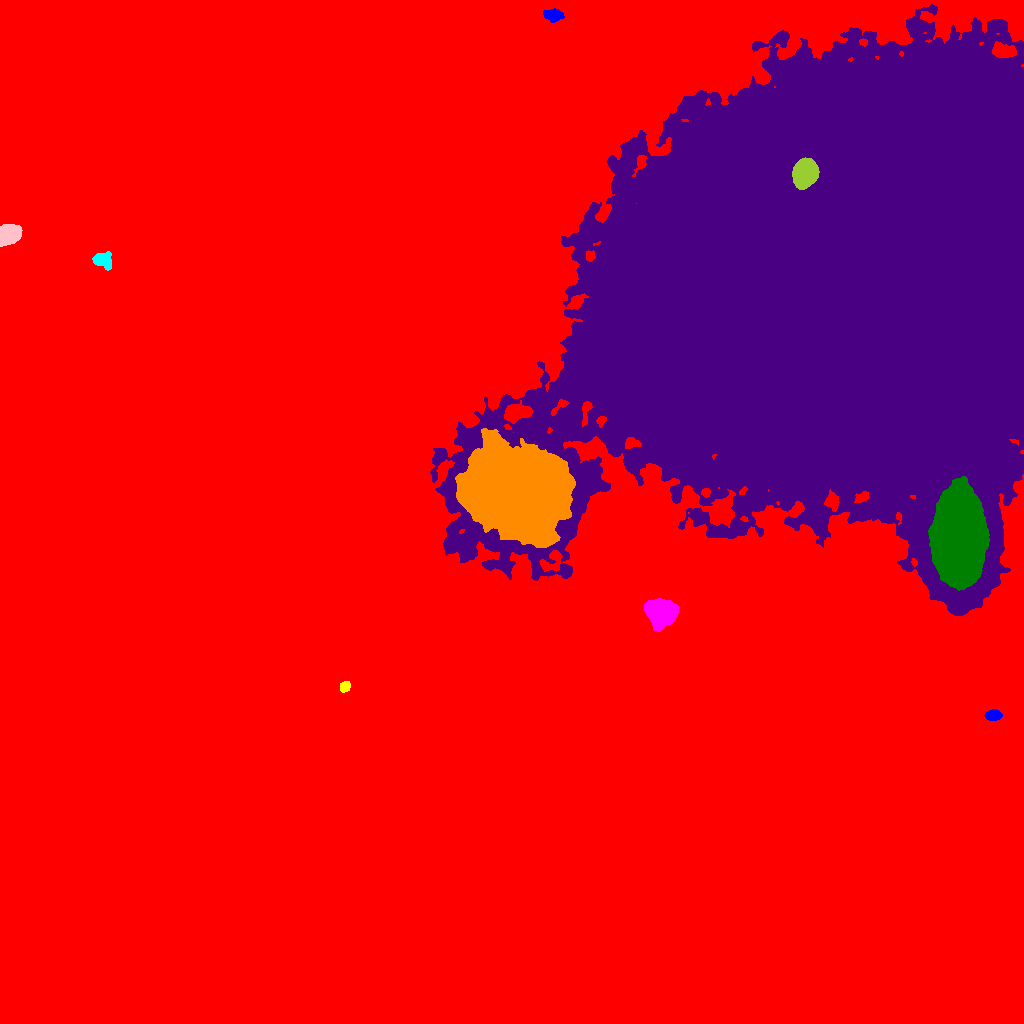

The table this chart was drawn from, first rows:
ID, X, Y, A, B, theta, total_flux, mu_max, mu_median, mu_mean, R_fwhm, R_e, R10, R90, x_start, x_end, y_start, y_end, area, greylevel
0, 551, 531.9, 301.2, 258.8, -1.129, 3336486, 91.0, 2.0, 4.039, 11.9, 187.5, 66.4, 352.3, 0, 1023, 0, 1023, 825989, 4.039
1, 993.1, 308.1, 3.77, 2.33, 0.02186, 1801, 25.0, 10.0, 10.72, 4.514, 3.827, 1.493, 6.05, 984, 1002, 303, 314, 168, 36.72
2, 344.8, 336.5, 2.662, 2.27, 0.7212, 779.0, 16.0, 7.0, 7.147, 4.068, 3.192, 1.262, 4.918, 340, 350, 331, 342, 109, 29.15
3, 661.7, 410.7, 7.023, 6.028, -0.3156, 14623, 46.0, 16.0, 17.83, 9.474, 8.215, 3.29, 13.11, 644, 678, 392, 425, 820, 38.83
4, 958.6, 485.7, 19.92, 10.88, -1.56, 201923, 165.0, 31.0, 40.64, 14.16, 18.06, 6.555, 31.4, 928, 989, 433, 547, 4968, 99.64
5, 842.8, 746.4, 110.4, 93.66, 0.6763, 8309798, 218.0, 31.0, 40.56, 64.57, 116.9, 40.36, 203.5, 430, 1023, 408, 1019, 204852, 60.56
6, 515.1, 531.5, 23.02, 20.46, -0.2492, 296862, 90.0, 25.0, 30.87, 28.66, 26.99, 10.7, 44.6, 455, 575, 476, 595, 9617, 68.87
7, 103.5, 762.8, 5.135, 3.912, -0.3651, 1426, 10.0, 5.0, 5.321, 7.356, 5.441, 2.185, 8.137, 92, 111, 753, 772, 268, 26.32
8, 8.7, 788.8, 5.551, 4.222, 0.4879, 8039, 41.0, 19.0, 19.05, 7.919, 6.283, 2.523, 9.624, 0, 22, 777, 799, 422, 41.05
9, 805.5, 850.9, 6.008, 5.256, 1.203, 16149, 66.0, 20.0, 24.1, 8.117, 7.159, 2.877, 11.66, 792, 819, 834, 866, 670, 157.1
10, 10.81, 861.8, 4.877, 4.634, -1.129, 9029, 53.0, 16.0, 19.05, 6.555, 5.997, 2.326, 9.821, 0, 23, 850, 876, 474, 41.05
11, 553.5, 1008, 4.232, 2.816, -0.08684, 1696, 21.0, 7.0, 7.744, 4.406, 4.297, 1.596, 6.979, 543, 564, 1001, 1015, 219, 31.74
